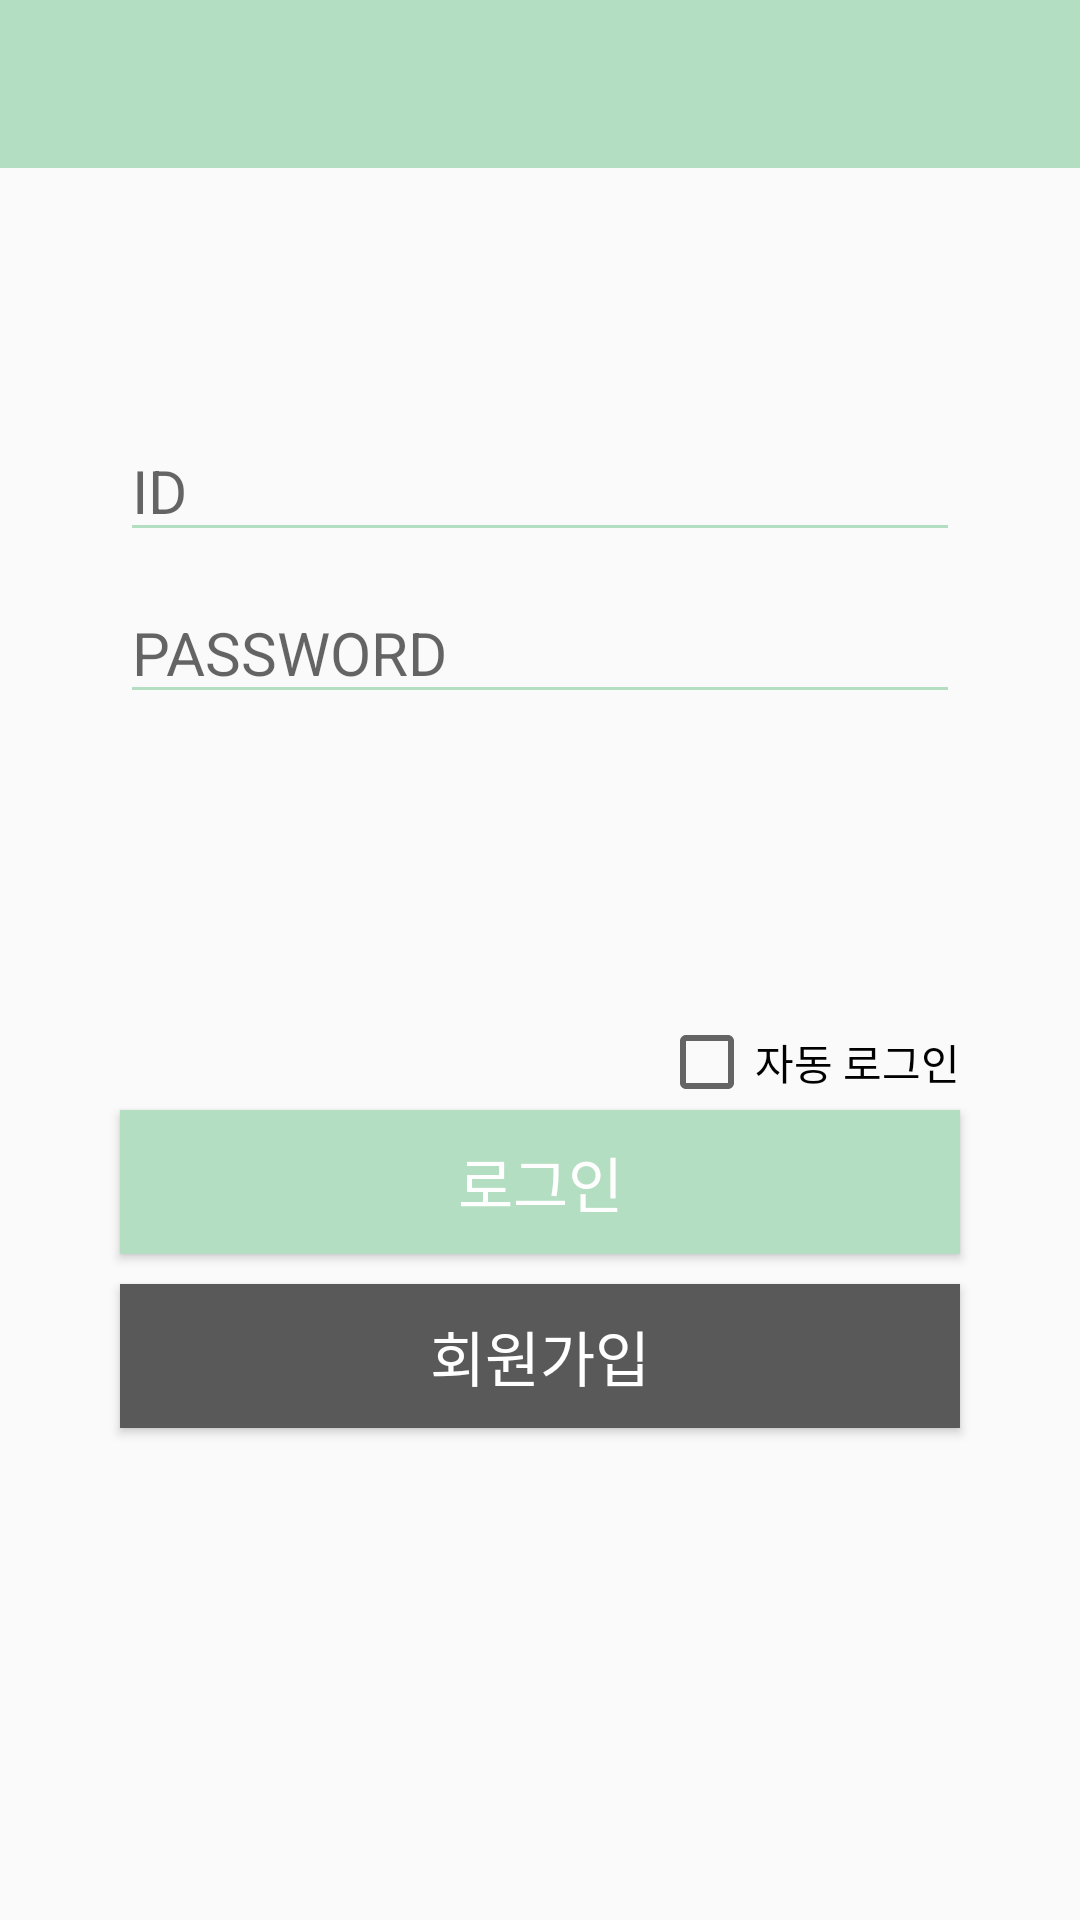

Write the Android layout XML for this screen, with the resource values it uses.
<!-- AndroidManifest.xml: application theme AppTheme.NoActionBar -->
<!-- res/layout/activity_login.xml -->
<?xml version="1.0" encoding="utf-8"?>
<RelativeLayout xmlns:android="http://schemas.android.com/apk/res/android"
    xmlns:tools="http://schemas.android.com/tools"
    android:fitsSystemWindows="true"
    android:layout_width="match_parent"
    android:layout_height="match_parent"
    xmlns:app="http://schemas.android.com/apk/res-auto"
    tools:context="com.example.yena.losspreventionsystem.LoginActivity">


        <android.support.design.widget.AppBarLayout
            android:layout_width="match_parent"
            android:layout_height="wrap_content"
            android:theme="@style/AppTheme.AppBarOverlay">


        <android.support.v7.widget.Toolbar
            android:id="@+id/login_toolbar"
            android:layout_width="match_parent"
            android:layout_height="?attr/actionBarSize"
            android:background="?attr/colorPrimary"
            app:theme="@style/MyToolBarTheme"
            app:popupTheme="@style/AppTheme.PopupOverlay">

        </android.support.v7.widget.Toolbar>

    </android.support.design.widget.AppBarLayout>

    <EditText
        android:layout_marginLeft="40dp"
        android:layout_marginRight="40dp"
        android:layout_marginBottom="10dp"
        android:layout_marginTop="140dp"
        android:layout_width="match_parent"
        android:layout_height="wrap_content"
        android:id="@+id/et_id"
        android:layout_alignParentTop="true"
        android:layout_centerHorizontal="true"
        android:textSize="20sp"
        android:hint="ID"
        android:backgroundTint="@color/mint"/>

    <EditText
        android:layout_marginLeft="40dp"
        android:layout_marginRight="40dp"
        android:layout_width="match_parent"
        android:layout_height="wrap_content"
        android:inputType="textPassword"
        android:ems="10"
        android:id="@+id/et_password"
        android:layout_below="@+id/et_id"
        android:textSize="20sp"
        android:hint="PASSWORD"
        android:backgroundTint="@color/mint"/>

    <CheckBox
        android:layout_width="wrap_content"
        android:layout_height="wrap_content"
        android:text="자동 로그인"
        android:id="@+id/cb_auto_login"
        android:layout_below="@+id/et_password"
        android:layout_alignRight="@+id/et_password"
        android:layout_alignEnd="@+id/et_password"
        android:layout_marginTop="100dp" />

    <Button
        android:layout_marginLeft="40dp"
        android:layout_marginRight="40dp"
        android:layout_marginBottom="10dp"
        android:layout_width="match_parent"
        android:layout_height="wrap_content"
        android:text="로그인"
        android:id="@+id/bt_login"
        android:textSize="20sp"
        android:textColor="@color/white"
        android:background="@color/mint"
        android:layout_below="@+id/cb_auto_login" />

    <Button
        android:layout_marginBottom="10dp"
        android:layout_width="match_parent"
        android:layout_height="wrap_content"
        android:layout_alignLeft="@+id/bt_login"
        android:layout_alignRight="@+id/bt_login"
        android:text="회원가입"
        android:id="@+id/bt_sign_up"
        android:layout_below="@+id/bt_login"
        android:layout_centerHorizontal="true"
        android:textSize="20sp"
        android:textColor="@color/white"
        android:background="@color/gray"/>

</RelativeLayout>
<!-- resources referenced by this layout -->
<resources>
  <color name="gray">#595959</color>
  <color name="mint">#b4dec1</color>
  <color name="white">#ffffff</color>
  <style name="AppTheme.AppBarOverlay" parent="ThemeOverlay.AppCompat.Dark.ActionBar" />
  <style name="AppTheme.PopupOverlay" parent="ThemeOverlay.AppCompat.Light" />
  <style name="MyToolBarTheme" parent="@style/AppTheme.NoActionBar">
          <item name="android:textColorPrimary">@color/textColorPrimary</item>
      </style>
  <style name="AppTheme.NoActionBar">
          <item name="windowActionBar">false</item>
          <item name="windowNoTitle">true</item>
      </style>
  <color name="textColorPrimary">#595959</color>
</resources>
